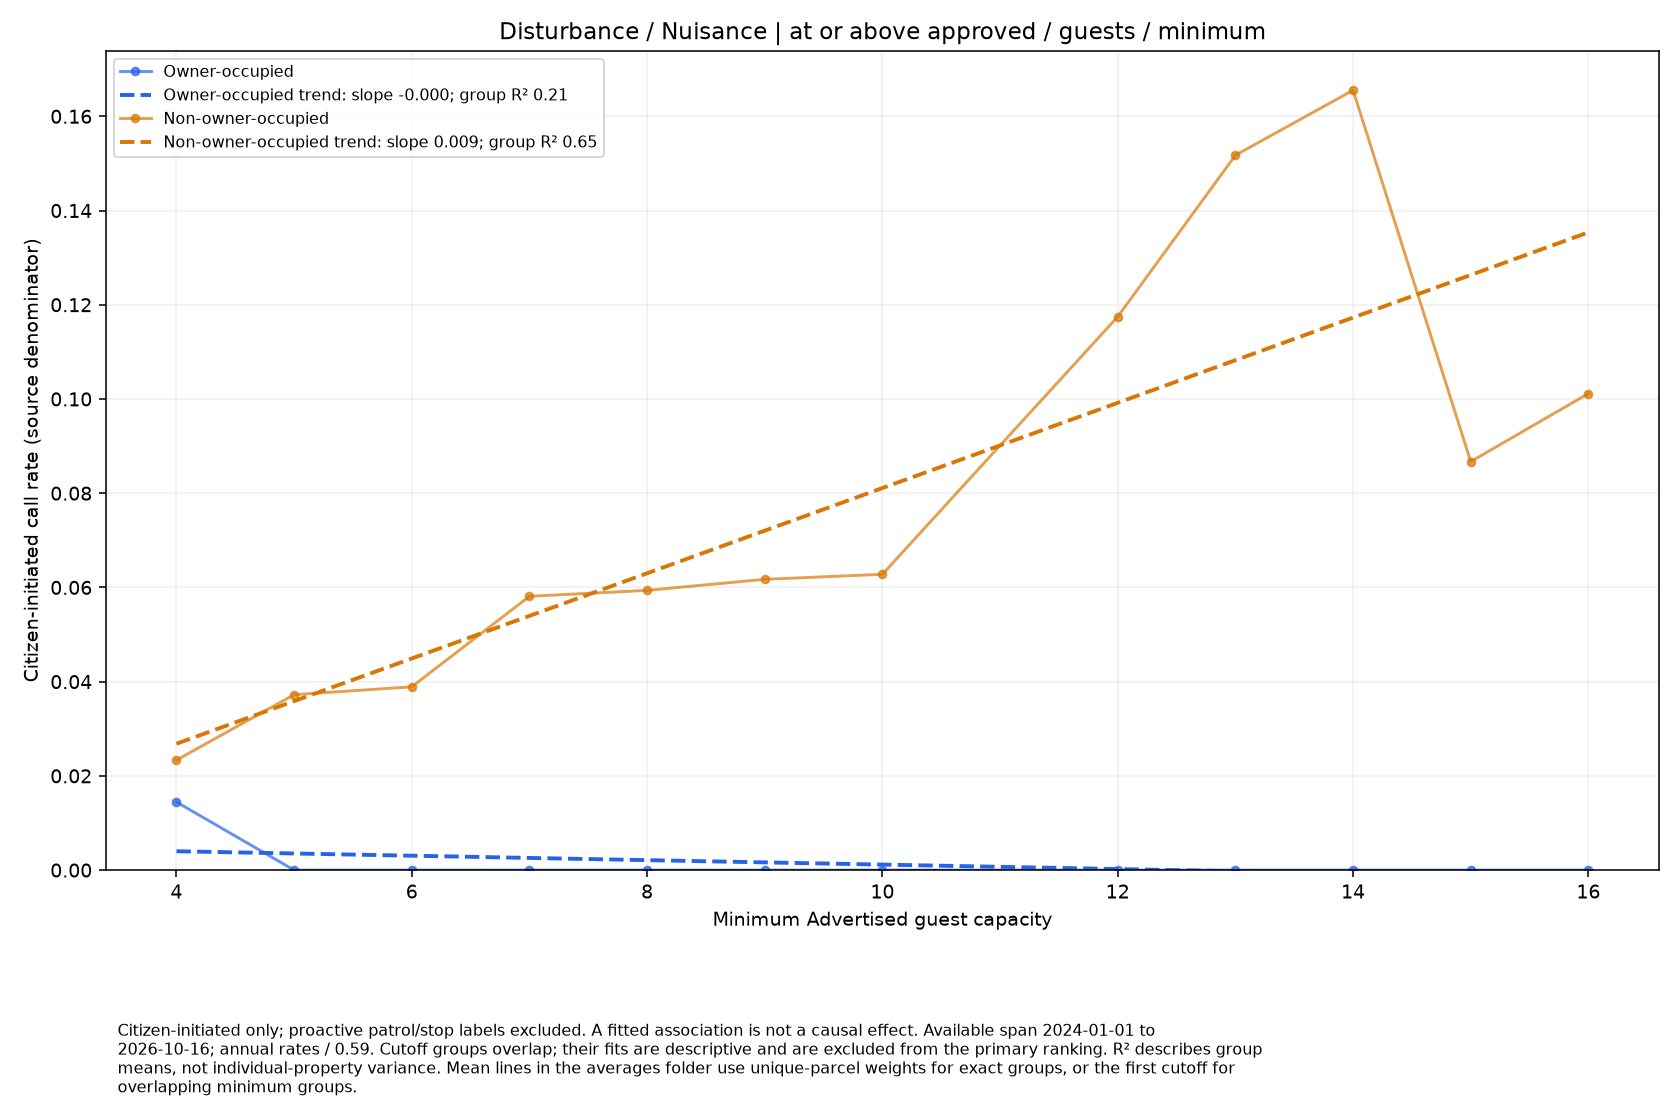

Values plotted in this chart, from the file beside it:
series, size, rate, parcels
Owner-occupied, 4.0, 0.01445, 42
Owner-occupied, 5.0, 0.0, 22
Owner-occupied, 6.0, 0.0, 22
Owner-occupied, 7.0, 0.0, 8
Owner-occupied, 8.0, 0.0, 7
Owner-occupied, 9.0, 0.0, 4
Owner-occupied, 10.0, 0.0, 4
Owner-occupied, 12.0, 0.0, 4
Owner-occupied, 13.0, 0.0, 2
Owner-occupied, 14.0, 0.0, 2
Owner-occupied, 15.0, 0.0, 1
Owner-occupied, 16.0, 0.0, 1
Non-owner-occupied, 4.0, 0.02334, 312
Non-owner-occupied, 5.0, 0.03723, 163
Non-owner-occupied, 6.0, 0.03891, 156
Non-owner-occupied, 7.0, 0.05811, 94
Non-owner-occupied, 8.0, 0.05937, 92
Non-owner-occupied, 9.0, 0.06172, 59
Non-owner-occupied, 10.0, 0.06279, 58
Non-owner-occupied, 12.0, 0.1175, 31
Non-owner-occupied, 13.0, 0.1517, 12
Non-owner-occupied, 14.0, 0.1655, 11
Non-owner-occupied, 15.0, 0.0867, 7
Non-owner-occupied, 16.0, 0.1012, 6
